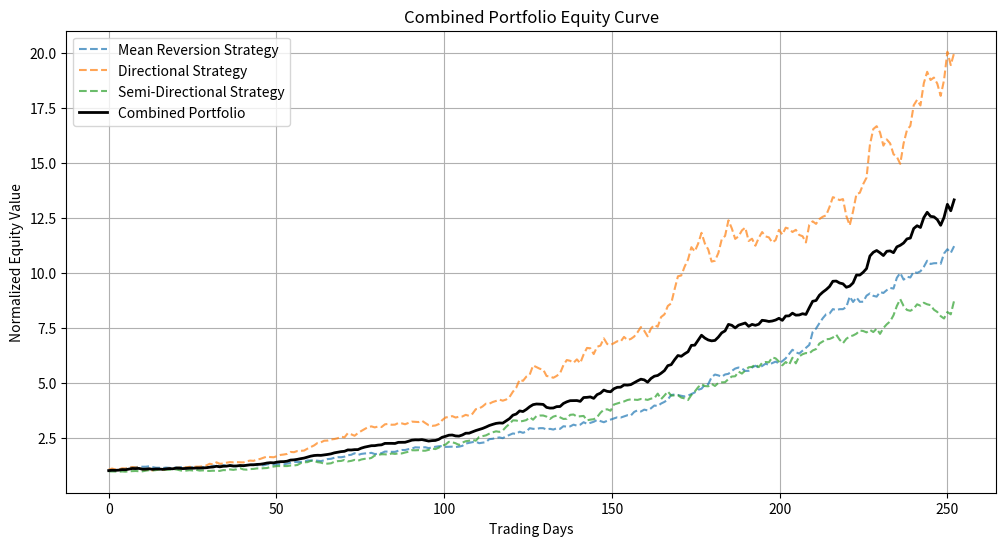

This chart was generated by the following Python code:
import numpy as np
import matplotlib.pyplot as plt

# Define simulation parameters
trading_days = 252  # number of trading days in a year
t = np.linspace(0, trading_days, trading_days)

# Given CAGR values (as multipliers over one year)
# Mean Reversion: 1096.59% => final multiplier ≈ 11.9659
# Directional: 1748.69% => final multiplier ≈ 18.4869
# Semi-Directional: 1423.85% => final multiplier ≈ 15.2385

# Calculate daily drift using: drift = exp(log(final_multiplier)/trading_days)-1
drift_mean_rev = np.exp(np.log(11.9659)/trading_days) - 1
drift_directional = np.exp(np.log(18.4869)/trading_days) - 1
drift_semi = np.exp(np.log(15.2385)/trading_days) - 1

# Assume some volatility (estimated) for simulation
vol_mean_rev = 0.02  # 2% daily volatility
vol_directional = 0.03
vol_semi = 0.025

# Seed for reproducibility
np.random.seed(42)

# Generate synthetic daily returns using geometric Brownian motion
def generate_equity_curve(drift, vol, days):
    # Generate daily returns
    daily_returns = drift + vol * np.random.randn(days)
    # Start at 1 and take cumulative product to simulate equity growth
    equity = np.cumprod(1 + daily_returns)
    return equity

equity_mean_rev = generate_equity_curve(drift_mean_rev, vol_mean_rev, trading_days)
equity_directional = generate_equity_curve(drift_directional, vol_directional, trading_days)
equity_semi = generate_equity_curve(drift_semi, vol_semi, trading_days)

# Combined portfolio as an equally weighted average of the three strategies
combined_equity = (equity_mean_rev + equity_directional + equity_semi) / 3

# Plot individual equity curves and the combined portfolio curve
plt.figure(figsize=(12, 6))
plt.plot(t, equity_mean_rev, label="Mean Reversion Strategy", linestyle="--", alpha=0.7)
plt.plot(t, equity_directional, label="Directional Strategy", linestyle="--", alpha=0.7)
plt.plot(t, equity_semi, label="Semi-Directional Strategy", linestyle="--", alpha=0.7)
plt.plot(t, combined_equity, label="Combined Portfolio", linewidth=2, color='black')

plt.xlabel("Trading Days")
plt.ylabel("Normalized Equity Value")
plt.title("Combined Portfolio Equity Curve")
plt.legend()
plt.grid(True)
plt.show()
